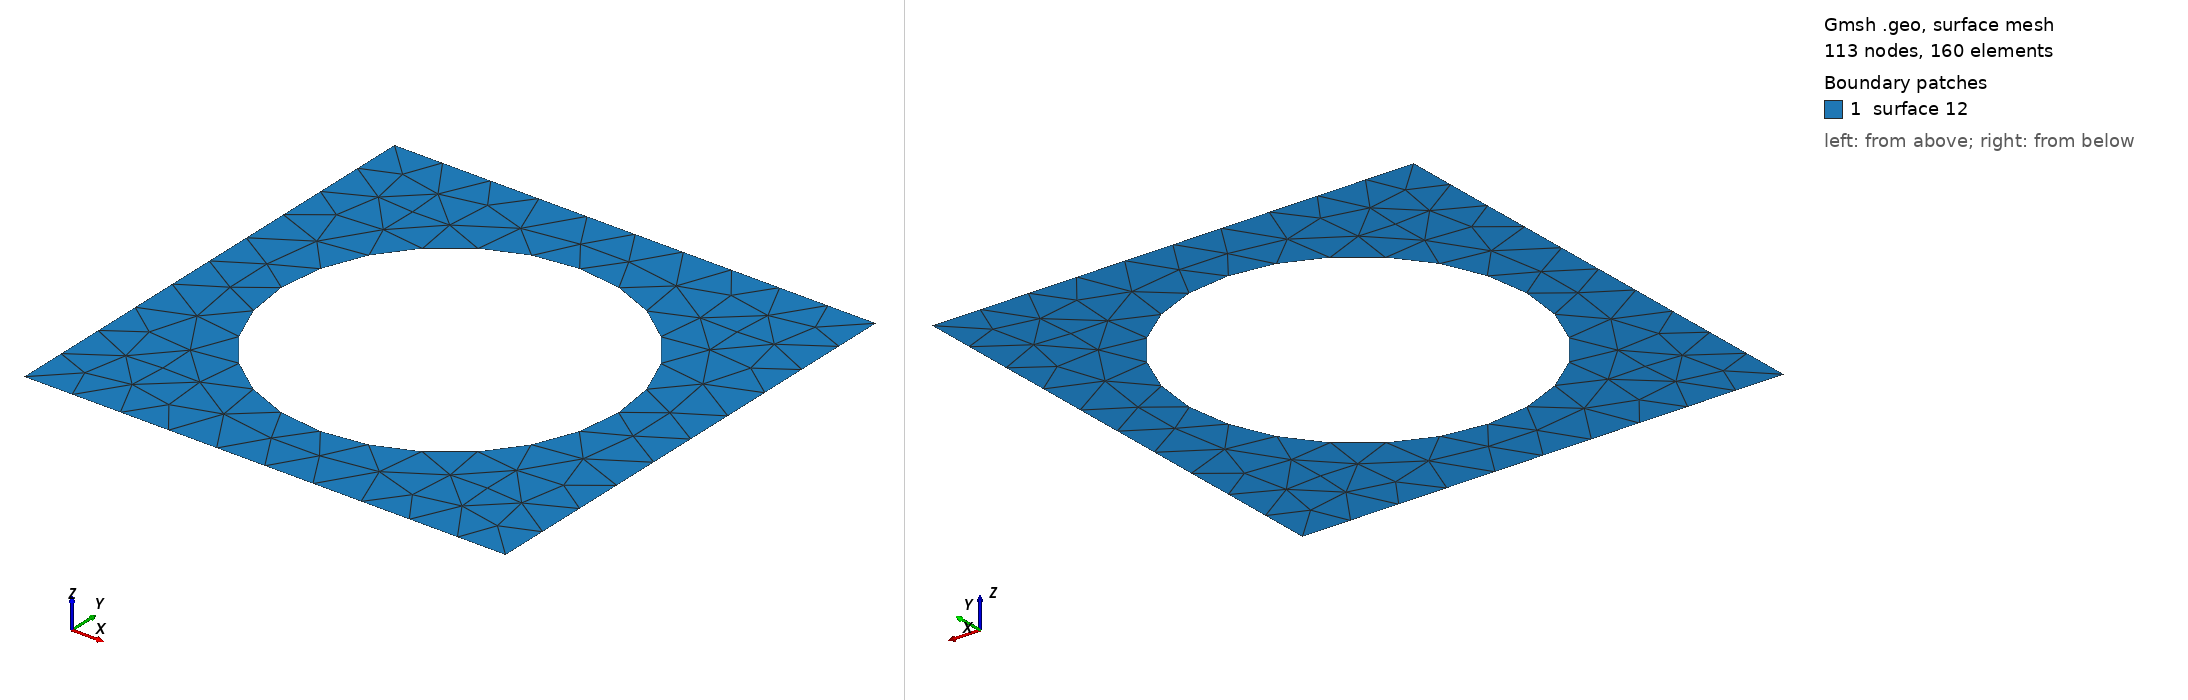

Gmsh geometry script, surface-meshed: 113 nodes, 160 surface elements. Boundary patches (legend numbers): 1 surface 12. Left view from above one corner, right view from below the opposite corner. The script declares no physical surfaces, so the legend lists its geometric surfaces. The drawing asked Gmsh for element sizes between 1% and 20% of the model's largest extent; the script's own settings can give other sizes.

=== cylinderBig.geo (drawn) ===
Point(1) = {0., 0., 0, 0.1};
Point(2) = {1., 0., 0, 0.1};
Point(3) = {1., 1., 0, 0.1};
Point(4) = {0., 1., 0, 0.1};
Point(5) = {0.5, 0.5, 0, 0.1};
Point(6) = {0.15, 0.5, 0, 0.1};
Point(7) = {0.85, 0.5, 0, 0.1};
Point(8) = {0.5, 0.15, 0, 0.1};
Point(9) = {0.5, 0.85, 0, 0.1};

Line(1) = {4, 1};
Line(3) = {1, 2};
Line(4) = {2, 3};
Line(5) = {3, 4};
Circle(6) = {6, 5, 8};
Circle(7) = {8, 5, 7};
Circle(8) = {7, 5, 9};
Circle(9) = {9, 5, 6};
Line Loop(10) = {5, 1, 3, 4};
Line Loop(11) = {8, 9, 6, 7};
Plane Surface(12) = {10, 11};
